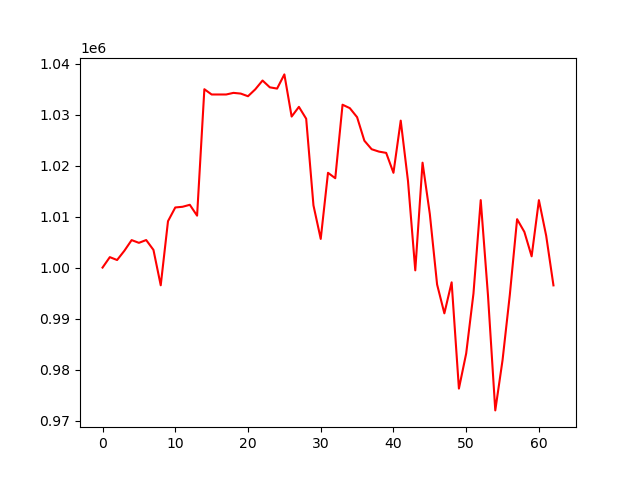

The table this chart was drawn from, first rows:
, 0
0, 1000000
1, 1002048
2, 1001483
3, 1003298
4, 1005389
5, 1004852
6, 1005402
7, 1003468
8, 996528
9, 1009098
10, 1011788
11, 1011925
12, 1012313
13, 1010182
14, 1034982
15, 1033947
16, 1033947
17, 1033947
18, 1034265
19, 1034124
20, 1033605
21, 1034959
22, 1036685
23, 1035351
24, 1035105
25, 1037887
26, 1029619
27, 1031520
28, 1029190
29, 1012206
30, 1005624
31, 1018588
32, 1017524
33, 1031941
34, 1031270
35, 1029497
36, 1024884
37, 1023214
38, 1022748
39, 1022495
40, 1018586
41, 1028820
42, 1016964
43, 999457
44, 1020573
45, 1010511
46, 996686
47, 991025
48, 997104
49, 976270
50, 983156
51, 994897
52, 1013234
53, 994506
54, 971990
55, 981846
56, 994655
57, 1009491
58, 1006998
59, 1002206
... 3 more rows
